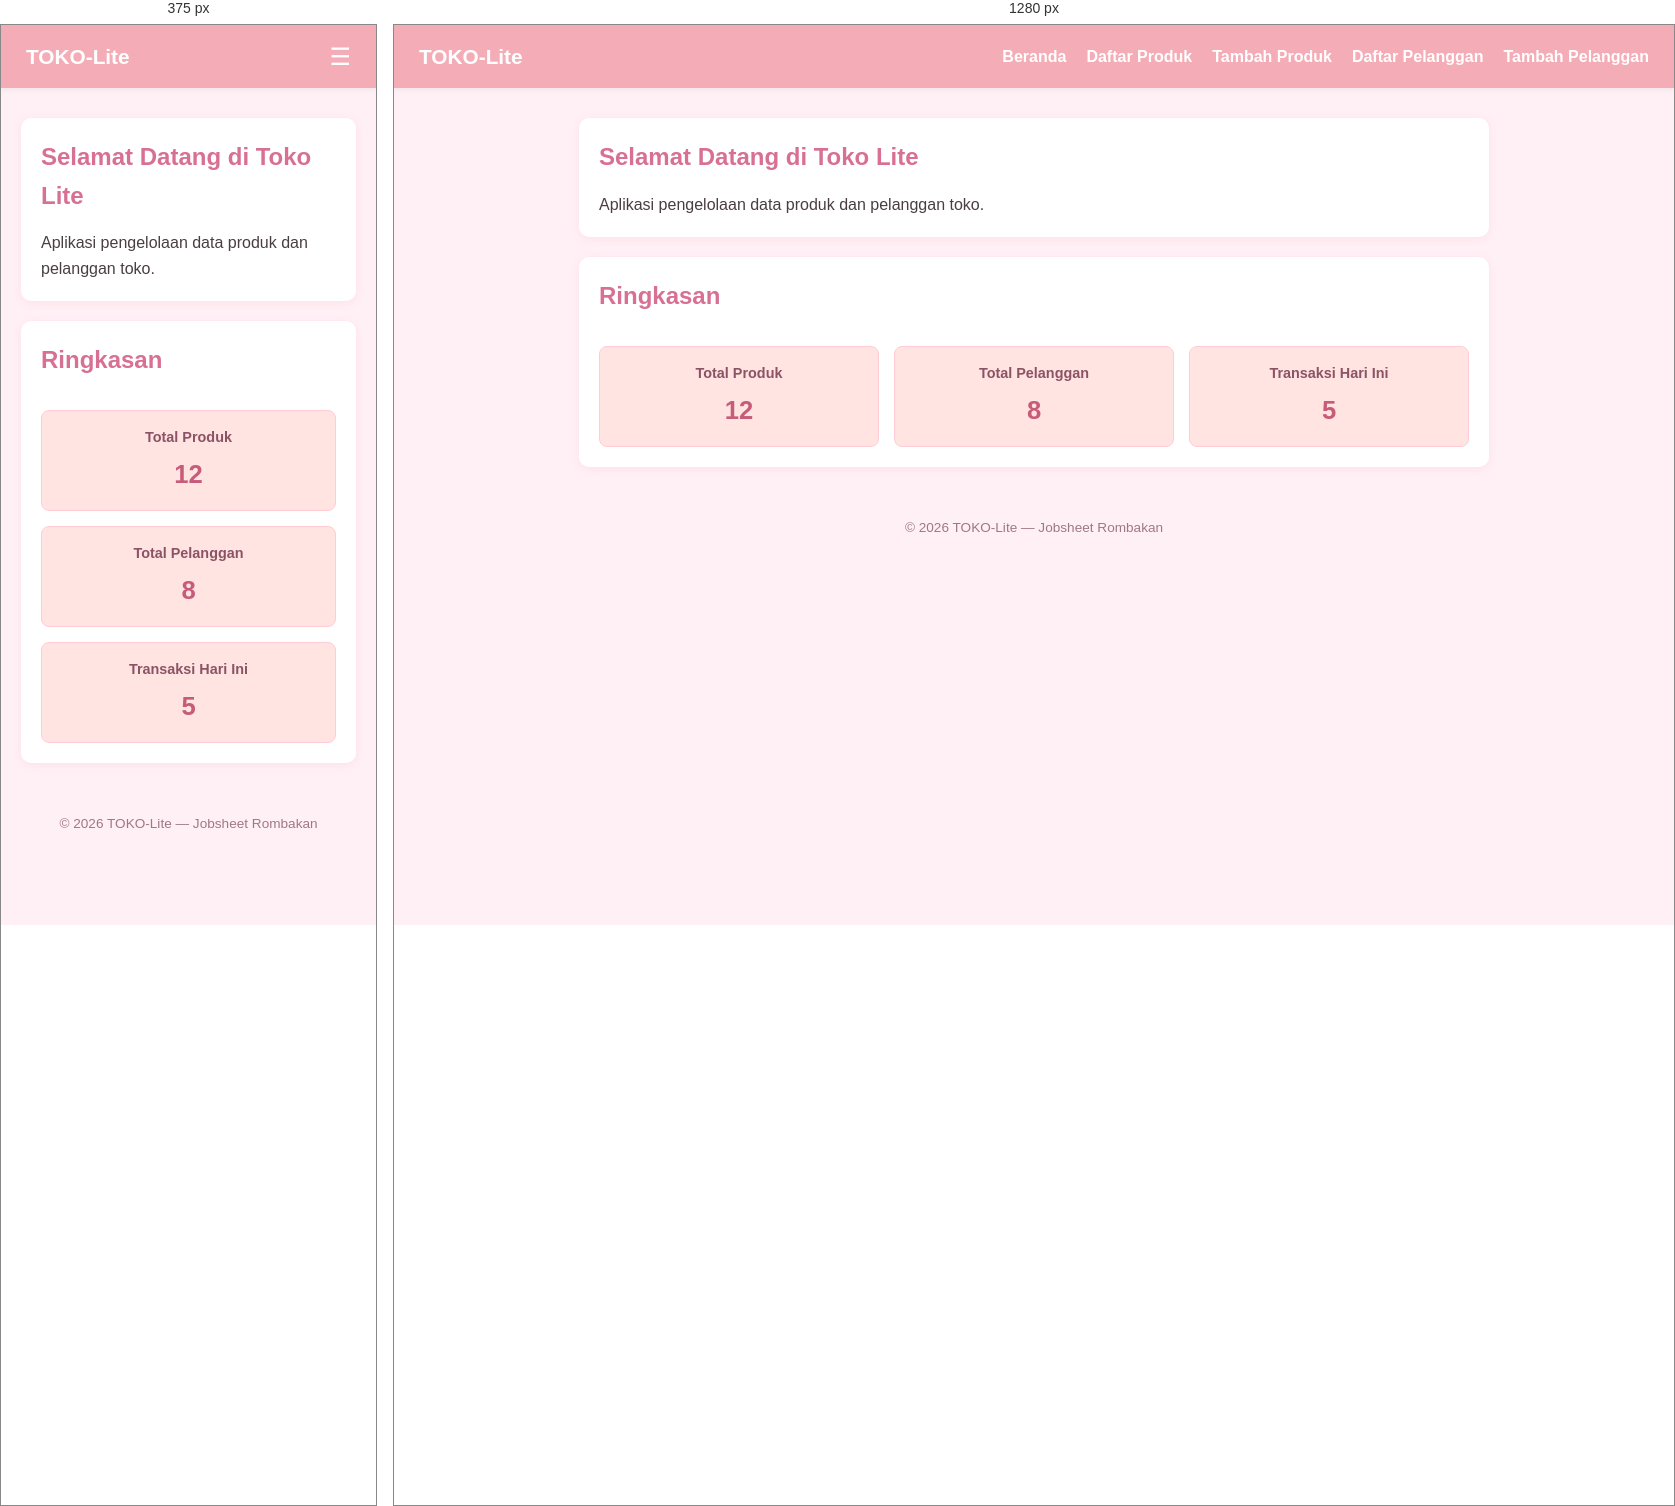
Rendered at 375 px and 1280 px, left to right.

<!-- file: index.html -->
<!DOCTYPE html>
<html lang="id">

<head>
    <meta charset="UTF-8">
    <meta name="viewport" content="width=device-width, initial-scale=1">
    <title>TOKO-Lite | Beranda</title>
    <link rel="stylesheet" href="assets/css/style.css">
</head>

<body>

    <header>
        <h1>TOKO-Lite</h1>

        <button type="button" id="nav-toggle-btn" class="nav-toggle-label" aria-label="Menu">&#9776;</button>

        <nav>
            <ul>
                <li><a href="index.html">Beranda</a></li>
                <li><a href="produk/list.html">Daftar Produk</a></li>
                <li><a href="produk/tambah.html">Tambah Produk</a></li>
                <li><a href="pelanggan/list.html">Daftar Pelanggan</a></li>
                <li><a href="pelanggan/tambah.html">Tambah Pelanggan</a></li>
            </ul>
        </nav>
    </header>

    <main>
        <section>
            <h2>Selamat Datang di Toko Lite</h2>
            <p>Aplikasi pengelolaan data produk dan pelanggan toko.</p>
        </section>

        <section>
            <h2>Ringkasan</h2>

            <article>
                <h3>Total Produk</h3>
                <p>12</p>
            </article>

            <article>
                <h3>Total Pelanggan</h3>
                <p>8</p>
            </article>

            <article>
                <h3>Transaksi Hari Ini</h3>
                <p>5</p>
            </article>
        </section>
    </main>

    <footer>
        <p>&copy; 2026 TOKO-Lite &mdash; Jobsheet Rombakan</p>
    </footer>

    <script src="assets/js/app.js"></script>

</body>

</html>

/* @media block from assets/css/style.css */
@media (max-width: 600px) {
    .nav-toggle-label {
        display: block;
    }

    header nav {
        display: none;
        width: 100%;
        margin-top: 10px;
    }

    header nav.nav-open {
        display: block;
    }

    header nav ul {
        flex-direction: column;
        gap: 10px;
    }

    main section:nth-of-type(2) {
        grid-template-columns: 1fr;
    }

    form input {
        max-width: 100%;
    }
}